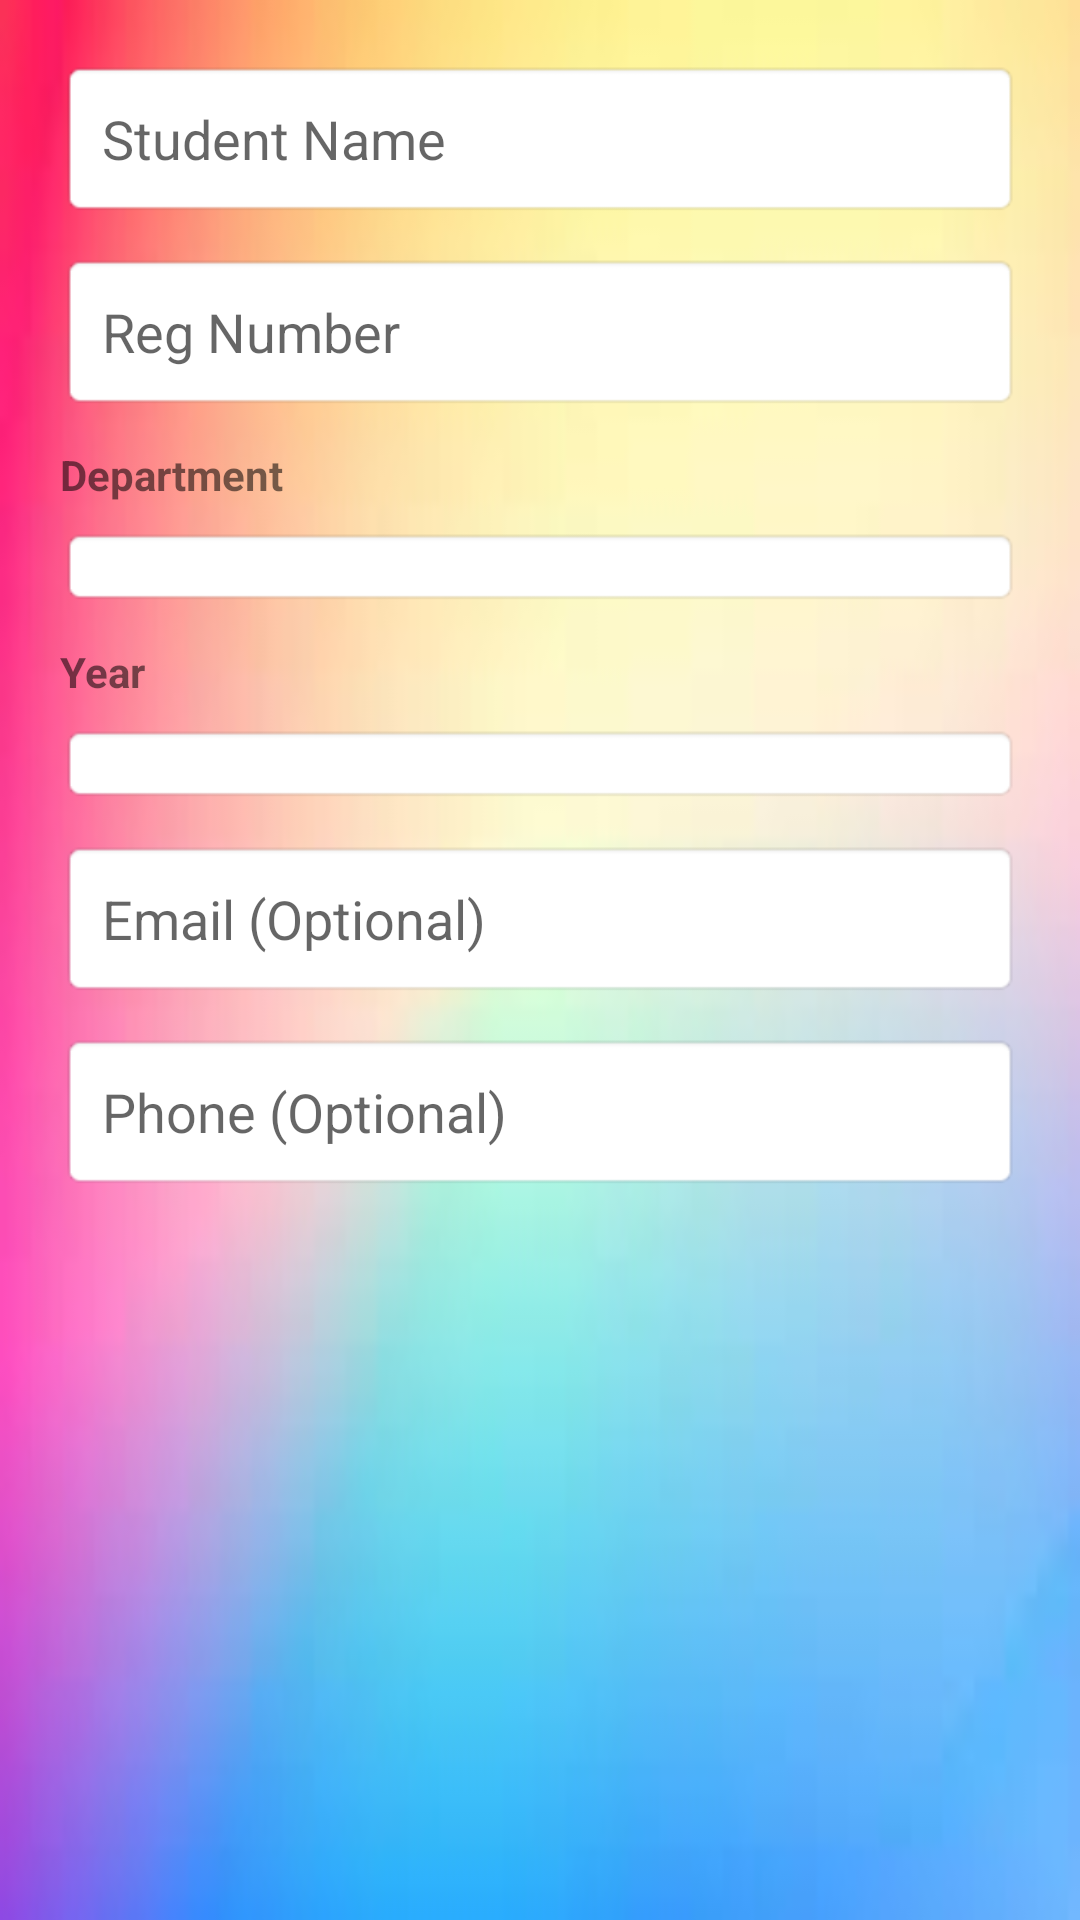

Android layout source for this screen:
<!-- AndroidManifest.xml: application theme Theme.StudentAttendanceSystem -->
<!-- res/layout/dialog_edit_student.xml -->
<?xml version="1.0" encoding="utf-8"?>
<ScrollView xmlns:android="http://schemas.android.com/apk/res/android"
    android:layout_width="match_parent"
    android:layout_height="wrap_content"
    android:padding="20dp"
    android:background="@drawable/newform1">

    <LinearLayout
        android:layout_width="match_parent"
        android:layout_height="wrap_content"
        android:orientation="vertical">

        <EditText
            android:id="@+id/editName"
            android:layout_width="match_parent"
            android:layout_height="wrap_content"
            android:hint="Student Name"
            android:inputType="textPersonName"
            android:padding="14dp"
            android:background="@android:drawable/editbox_background"
            android:layout_marginBottom="12dp"/>

        <EditText
            android:id="@+id/editReg"
            android:layout_width="match_parent"
            android:layout_height="wrap_content"
            android:hint="Reg Number"
            android:inputType="text"
            android:padding="14dp"
            android:background="@android:drawable/editbox_background"
            android:layout_marginBottom="12dp"/>

        <TextView
            android:layout_width="wrap_content"
            android:layout_height="wrap_content"
            android:text="Department"
            android:textSize="14sp"
            android:textStyle="bold"
            android:layout_marginBottom="8dp"/>

        <Spinner
            android:id="@+id/editDepartment"
            android:layout_width="match_parent"
            android:layout_height="wrap_content"
            android:padding="12dp"
            android:background="@android:drawable/editbox_background"
            android:layout_marginBottom="12dp"/>

        <TextView
            android:layout_width="wrap_content"
            android:layout_height="wrap_content"
            android:text="Year"
            android:textSize="14sp"
            android:textStyle="bold"
            android:layout_marginBottom="8dp"/>

        <Spinner
            android:id="@+id/editYear"
            android:layout_width="match_parent"
            android:layout_height="wrap_content"
            android:padding="12dp"
            android:background="@android:drawable/editbox_background"
            android:layout_marginBottom="12dp"/>

        <EditText
            android:id="@+id/editEmail"
            android:layout_width="match_parent"
            android:layout_height="wrap_content"
            android:hint="Email (Optional)"
            android:inputType="textEmailAddress"
            android:padding="14dp"
            android:background="@android:drawable/editbox_background"
            android:layout_marginBottom="12dp"/>

        <EditText
            android:id="@+id/editPhone"
            android:layout_width="match_parent"
            android:layout_height="wrap_content"
            android:hint="Phone (Optional)"
            android:inputType="phone"
            android:padding="14dp"
            android:background="@android:drawable/editbox_background"/>

    </LinearLayout>

</ScrollView>
<!-- resources referenced by this layout -->
<resources>
  <!-- drawable newform1: jpeg bitmap (drawable, 2250 bytes) -->
  <style name="Theme.StudentAttendanceSystem" parent="Theme.AppCompat.Light.DarkActionBar">
          
          <item name="colorPrimary">@color/purple_500</item>
          <item name="colorPrimaryDark">@color/purple_700</item>
          <item name="colorAccent">@color/teal_200</item>
          
      </style>
  <!-- not gathered from this repository: default colours our renderer supplied (Android Studio template values) -->
  <color name="purple_500">#FF6200EE</color>
  <color name="purple_700">#FF3700B3</color>
  <color name="teal_200">#FF03DAC5</color>
</resources>
